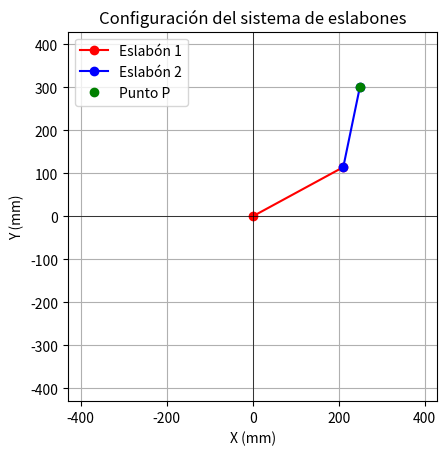

Generate this figure with matplotlib:
import matplotlib.pyplot as plt
import numpy as np

"""
Examen 1° Parcial - Rootica - Ejercico 22q

Este programa calcula la configuración de un mecanismo de dos eslabones utilizando cinemática inversa 
y lo visualiza en un gráfico.

Procedimiento:

1. **Definición de parámetros**:
   - Se establecen las longitudes de los eslabones (L1 y L2).
   - Se definen las coordenadas del punto objetivo P(x, y).

2. **Cálculo de los ángulos mediante cinemática inversa**:
   - Se usa la ecuación de la ley de los cosenos para calcular el ángulo θ₂:
     cos(θ₂) = (Px² + Py² - L1² - L2²) / (2 * L1 * L2)
   - Se obtiene el ángulo θ₂ aplicando la función arccos.

   - Para calcular el ángulo θ₁, se usa la función atan2 para evitar ambigüedades:
     θ₁ = atan2(Py, Px) - atan2(L2 * sin(θ₂), L1 + L2 * cos(θ₂))

3. **Conversión de unidades**:
   - Se convierten los ángulos de radianes a grados para facilitar la interpretación.

4. **Cálculo de posiciones de las articulaciones**:
   - Se determinan las coordenadas de los puntos intermedios del mecanismo.

5. **Visualización gráfica**:
   - Se grafica el sistema de eslabones junto con el punto objetivo.
   - Se establecen límites de los ejes y se ajusta la escala para una representación clara.

"""


# Longitudes de los eslabones del mecanismo en milímetros
L1 = 240  # Longitud del primer eslabón
L2 = 190  # Longitud del segundo eslabón

# Coordenadas del punto final del mecanismo (punto P)
Px = 249.447  # Coordenada X en mm
Py = 300.579  # Coordenada Y en mm

# Aplicación de cinemática inversa para calcular los ángulos de las articulaciones
cos_theta2 = (Px**2 + Py**2 - L1**2 - L2**2) / (2 * L1 * L2)  # Cálculo del coseno de theta2
theta2 = np.arccos(cos_theta2)  # Obtención del ángulo theta2 en radianes

# Cálculo del ángulo theta1 usando la función atan2 para evitar ambigüedades
theta1 = np.arctan2(Py, Px) - np.arctan2(L2 * np.sin(theta2), L1 + L2 * np.cos(theta2))

# Conversión de los ángulos de radianes a grados
theta1_deg = np.degrees(theta1)
theta2_deg = np.degrees(theta2)

# Imprimir los ángulos calculados
print(f"Ángulo theta1: {theta1_deg:.2f} grados")
print(f"Ángulo theta2: {theta2_deg:.2f} grados")

# Cálculo de las posiciones de los puntos intermedios del mecanismo
x0, y0 = 0, 0  # Punto de origen del mecanismo
x1, y1 = L1 * np.cos(theta1), L1 * np.sin(theta1)  # Posición del primer eslabón
x2, y2 = x1 + L2 * np.cos(theta1 + theta2), y1 + L2 * np.sin(theta1 + theta2)  # Posición del extremo del segundo eslabón

# Graficar la configuración del sistema de eslabones
plt.figure()
plt.plot([x0, x1], [y0, y1], 'r-o', label='Eslabón 1')  # Eslabón 1 en rojo
plt.plot([x1, x2], [y1, y2], 'b-o', label='Eslabón 2')  # Eslabón 2 en azul
plt.plot(Px, Py, 'go', label='Punto P')  # Punto objetivo en verde

# Ajustes visuales de la gráfica
plt.xlim(-L1-L2, L1+L2)  # Límites del eje X
plt.ylim(-L1-L2, L1+L2)  # Límites del eje Y
plt.axhline(0, color='black', linewidth=0.5)  # Línea horizontal en el eje X
plt.axvline(0, color='black', linewidth=0.5)  # Línea vertical en el eje Y
plt.grid()  # Activar la cuadrícula
plt.legend()  # Mostrar leyenda
plt.title('Configuración del sistema de eslabones')  # Título del gráfico
plt.xlabel('X (mm)')  # Etiqueta del eje X
plt.ylabel('Y (mm)')  # Etiqueta del eje Y
plt.gca().set_aspect('equal', adjustable='box')  # Mantener proporciones iguales en los ejes
plt.show()  # Mostrar la gráfica
